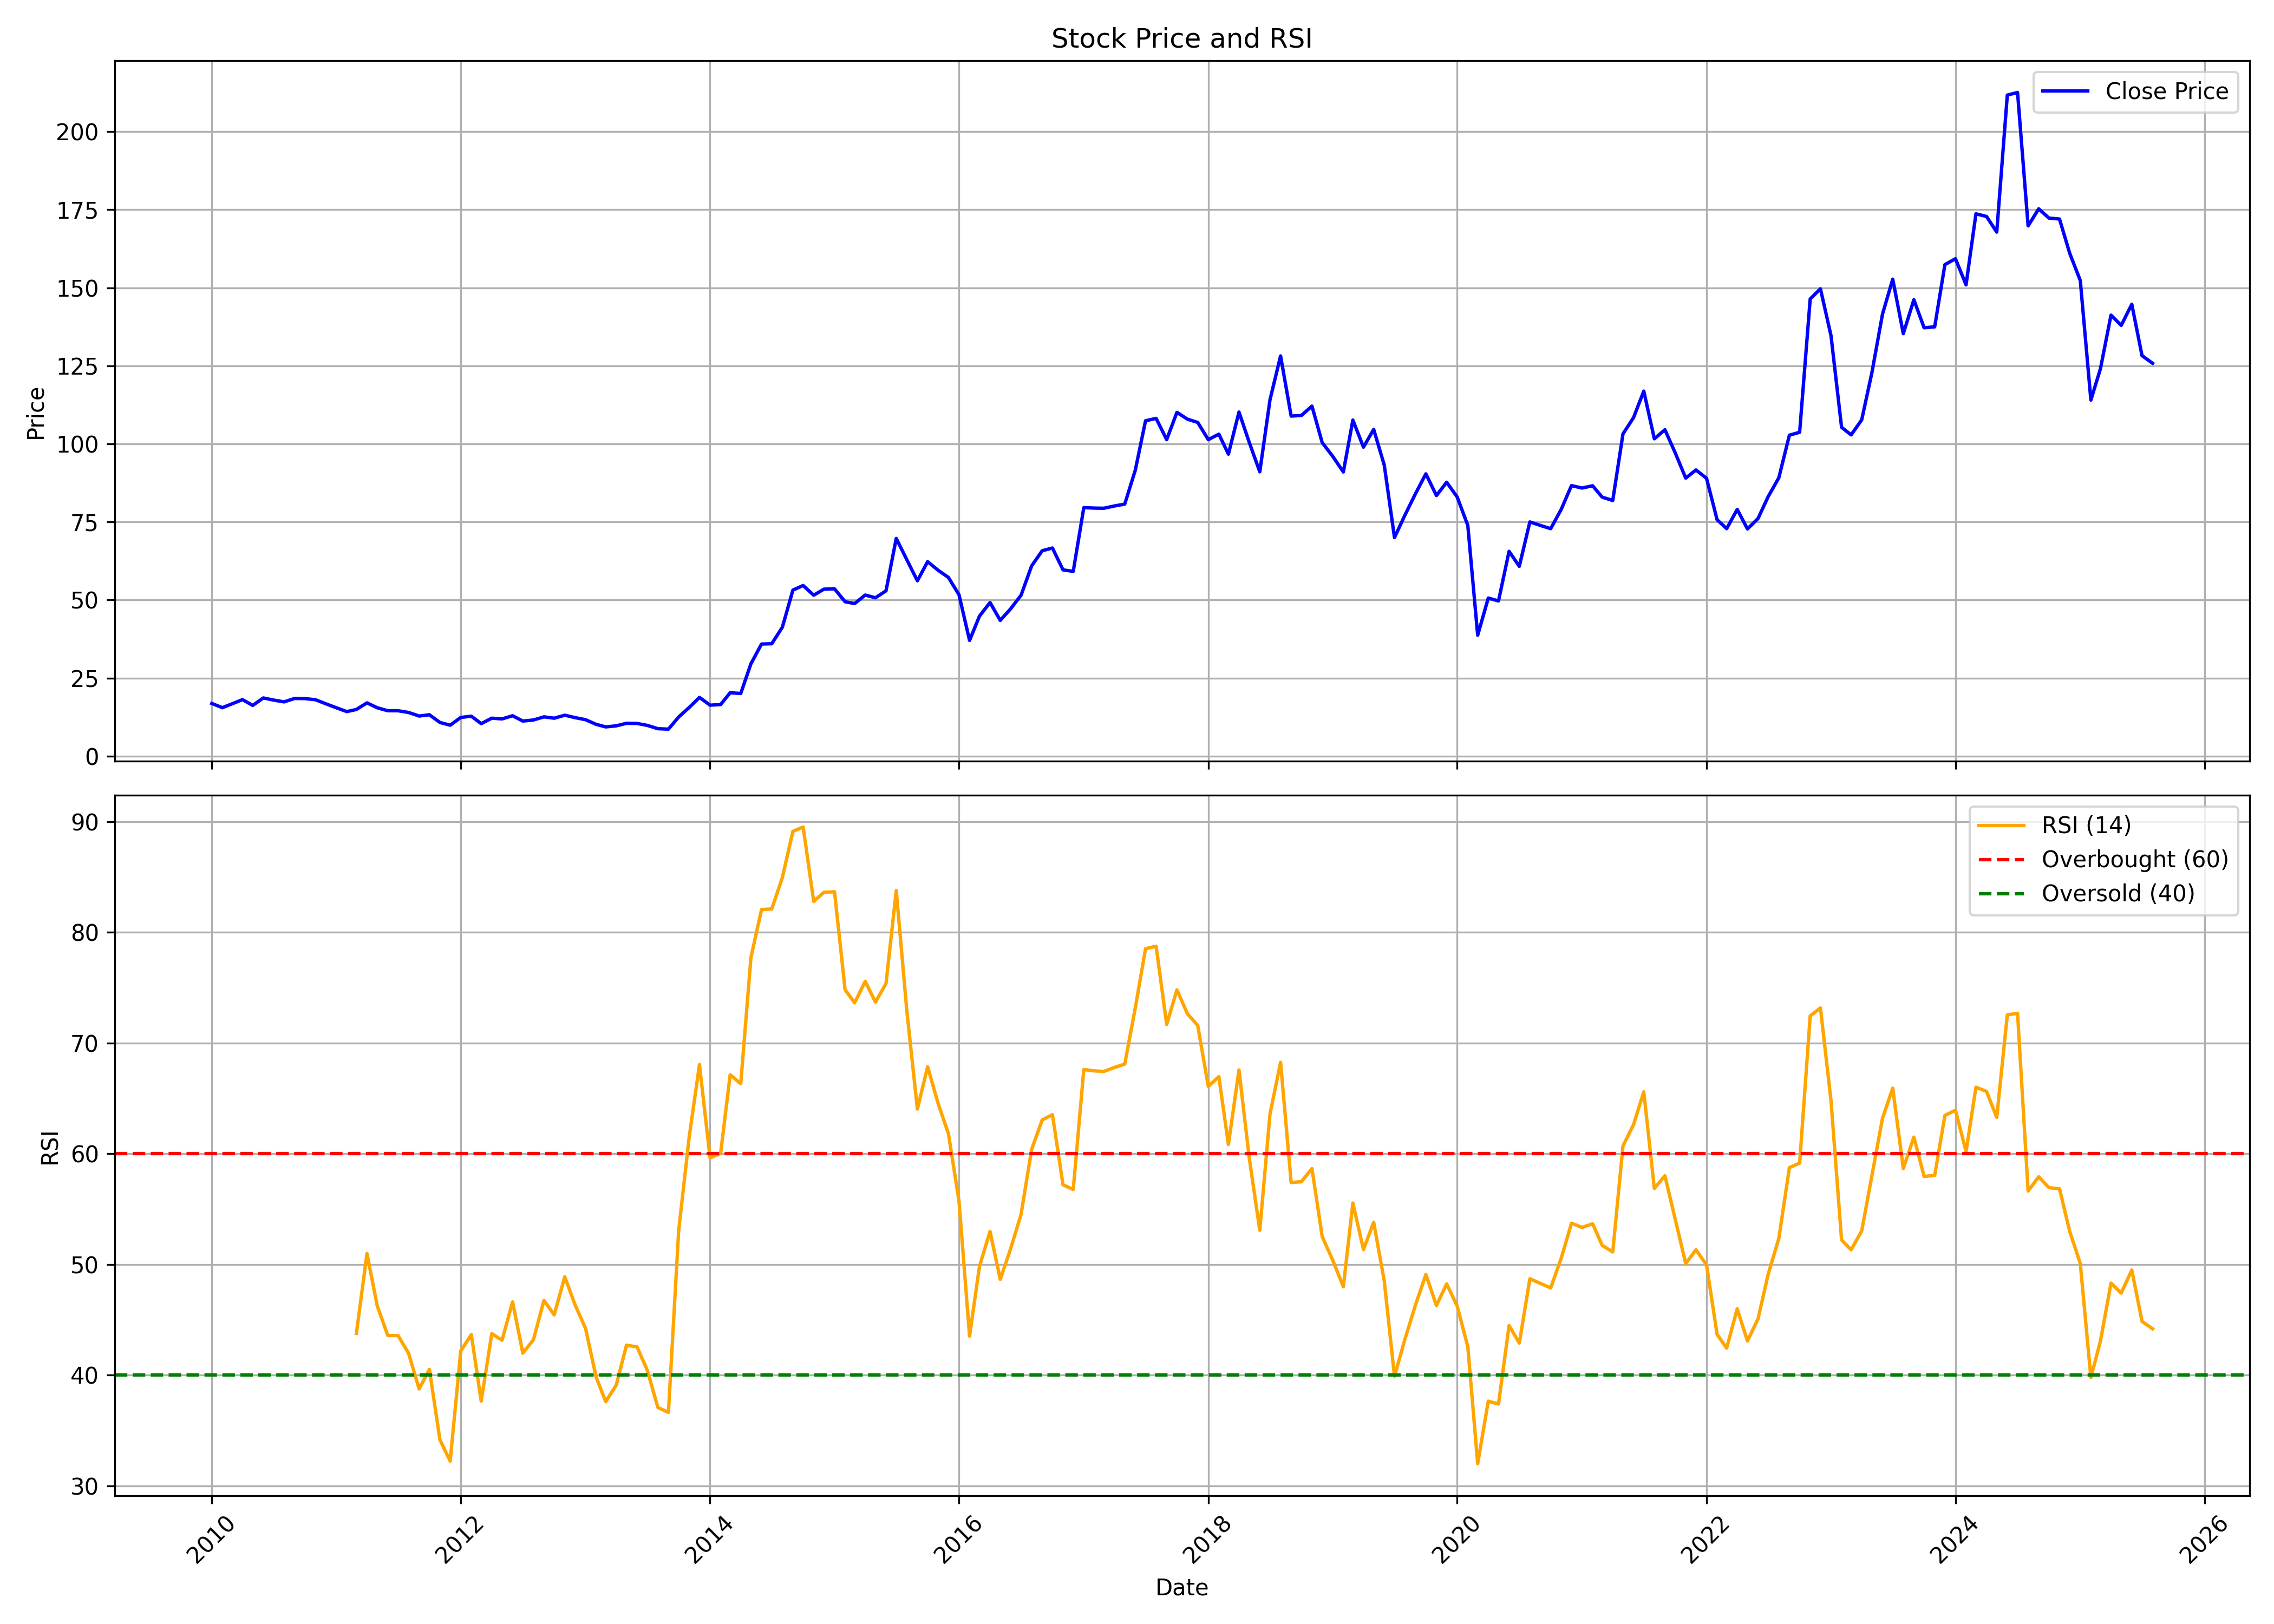

Source data for this figure (header and first rows):
, date, symbol, open, high, low, close, volume, rsi
0, 2010-01-01, JTEKTINDIA, 15.28, 21.57, 14.92, 16.87, 10794324, 
1, 2010-02-01, JTEKTINDIA, 17.18, 18.27, 14.61, 15.51, 1362366, 
2, 2010-03-01, JTEKTINDIA, 15.51, 18.81, 15.37, 16.73, 4509641, 
3, 2010-04-01, JTEKTINDIA, 16.28, 18.49, 15.51, 18.09, 4441197, 
4, 2010-05-01, JTEKTINDIA, 18.27, 18.86, 15.01, 16.23, 3243769, 
5, 2010-06-01, JTEKTINDIA, 16.23, 19.17, 15.92, 18.63, 4384959, 
6, 2010-07-01, JTEKTINDIA, 18.77, 21.98, 17.54, 17.95, 14075179, 
7, 2010-08-01, JTEKTINDIA, 18.2, 18.79, 17.14, 17.37, 4490861, 
8, 2010-09-01, JTEKTINDIA, 17.88, 21.18, 17.83, 18.47, 7247680, 
9, 2010-10-01, JTEKTINDIA, 18.7, 19.62, 17.37, 18.43, 7928632, 
10, 2010-11-01, JTEKTINDIA, 19.16, 21.31, 16.55, 18.06, 8073594, 
11, 2010-12-01, JTEKTINDIA, 18.24, 18.65, 15.68, 16.78, 2330305, 
12, 2011-01-01, JTEKTINDIA, 16.91, 18.52, 14.85, 15.49, 2043322, 
13, 2011-02-01, JTEKTINDIA, 15.58, 16.36, 12.83, 14.25, 1760307, 
14, 2011-03-01, JTEKTINDIA, 14.39, 16, 12.97, 14.94, 3014175, 43.77
15, 2011-04-01, JTEKTINDIA, 14.35, 18.33, 14.35, 17.05, 4221268, 50.98
16, 2011-05-01, JTEKTINDIA, 17.28, 17.51, 14.67, 15.49, 1478124, 46.26
17, 2011-06-01, JTEKTINDIA, 15.77, 16.09, 13.84, 14.53, 1391694, 43.58
18, 2011-07-01, JTEKTINDIA, 14.39, 16.13, 14.35, 14.53, 1546799, 43.58
19, 2011-08-01, JTEKTINDIA, 14.53, 16.23, 12.83, 13.98, 3116795, 41.96
20, 2011-09-01, JTEKTINDIA, 13.98, 14.85, 12.6, 12.83, 1133086, 38.74
21, 2011-10-01, JTEKTINDIA, 12.88, 13.61, 12.38, 13.25, 829292, 40.51
22, 2011-11-01, JTEKTINDIA, 13.38, 13.48, 9.304, 10.77, 897311, 34.14
23, 2011-12-01, JTEKTINDIA, 11, 11.92, 9.35, 9.9, 801318, 32.22
24, 2012-01-01, JTEKTINDIA, 9.992, 12.88, 9.625, 12.38, 984520, 42.17
25, 2012-02-01, JTEKTINDIA, 12.47, 13.84, 11.92, 12.79, 2397795, 43.66
26, 2012-03-01, JTEKTINDIA, 12.93, 12.97, 9.671, 10.4, 1859245, 37.65
27, 2012-04-01, JTEKTINDIA, 10.91, 13.48, 10.77, 12.15, 2203938, 43.74
28, 2012-05-01, JTEKTINDIA, 12.15, 13.38, 11.69, 11.92, 1554270, 43.15
29, 2012-06-01, JTEKTINDIA, 12.05, 13.34, 11.46, 12.93, 1652367, 46.6
30, 2012-07-01, JTEKTINDIA, 12.93, 13.75, 11.18, 11.23, 1782256, 41.98
31, 2012-08-01, JTEKTINDIA, 11.9, 13.73, 11.33, 11.57, 3362507, 43.18
32, 2012-09-01, JTEKTINDIA, 11.95, 13.39, 11.52, 12.57, 1384048, 46.75
33, 2012-10-01, JTEKTINDIA, 12.96, 13.53, 12, 12.14, 1685821, 45.43
34, 2012-11-01, JTEKTINDIA, 12.14, 13.92, 11.66, 13.1, 3073469, 48.88
35, 2012-12-01, JTEKTINDIA, 12.62, 13.2, 12.14, 12.33, 1355838, 46.36
36, 2013-01-01, JTEKTINDIA, 12.33, 13.1, 11.57, 11.66, 1400788, 44.21
37, 2013-02-01, JTEKTINDIA, 11.66, 12.19, 10.08, 10.17, 1241398, 39.81
38, 2013-03-01, JTEKTINDIA, 10.27, 11.28, 8.974, 9.358, 1178682, 37.6
39, 2013-04-01, JTEKTINDIA, 9.406, 10.27, 9.118, 9.694, 873600, 39.1
40, 2013-05-01, JTEKTINDIA, 9.694, 11.37, 9.502, 10.51, 1664825, 42.7
41, 2013-06-01, JTEKTINDIA, 10.7, 12.19, 9.742, 10.46, 2013618, 42.54
42, 2013-07-01, JTEKTINDIA, 10.56, 11.47, 9.694, 9.838, 1400213, 40.43
43, 2013-08-01, JTEKTINDIA, 10.13, 10.13, 8.734, 8.782, 827736, 37.07
44, 2013-09-01, JTEKTINDIA, 9.262, 9.742, 8.59, 8.638, 948728, 36.63
45, 2013-10-01, JTEKTINDIA, 8.686, 12.81, 8.686, 12.53, 5202318, 53.06
46, 2013-11-01, JTEKTINDIA, 12.67, 16.8, 12.19, 15.6, 9043827, 61.54
47, 2013-12-01, JTEKTINDIA, 15.84, 18.81, 14.88, 18.81, 2683459, 68.05
48, 2014-01-01, JTEKTINDIA, 19.68, 20.4, 16.03, 16.32, 3425812, 59.62
49, 2014-02-01, JTEKTINDIA, 16.46, 18.33, 15.84, 16.51, 1394110, 60.03
50, 2014-03-01, JTEKTINDIA, 15.84, 21.07, 15.74, 20.3, 5312841, 67.13
51, 2014-04-01, JTEKTINDIA, 19.96, 24, 19.77, 20.06, 5858691, 66.33
52, 2014-05-01, JTEKTINDIA, 20.06, 31.34, 20.06, 29.61, 10460276, 77.75
53, 2014-06-01, JTEKTINDIA, 28.84, 38.3, 27.88, 35.9, 9186718, 82.06
54, 2014-07-01, JTEKTINDIA, 36.38, 37.86, 31.24, 35.99, 5687590, 82.12
55, 2014-08-01, JTEKTINDIA, 35.9, 44.63, 35.51, 41.27, 8377991, 84.95
56, 2014-09-01, JTEKTINDIA, 41.75, 62.82, 41.27, 53.17, 13638675, 89.13
57, 2014-10-01, JTEKTINDIA, 53.92, 56.64, 48.86, 54.65, 3713474, 89.52
58, 2014-11-01, JTEKTINDIA, 55.76, 60.92, 50.81, 51.53, 5426345, 82.79
59, 2014-12-01, JTEKTINDIA, 51.53, 59.51, 49.64, 53.48, 6115682, 83.62
... 128 more rows
